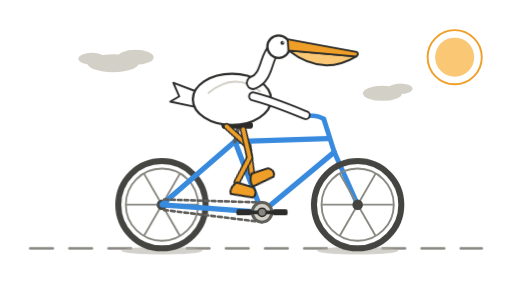
t = 0.00 s
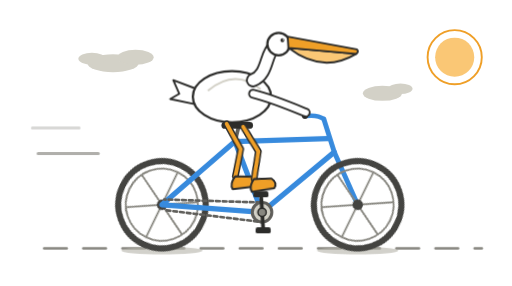
t = 0.74 s
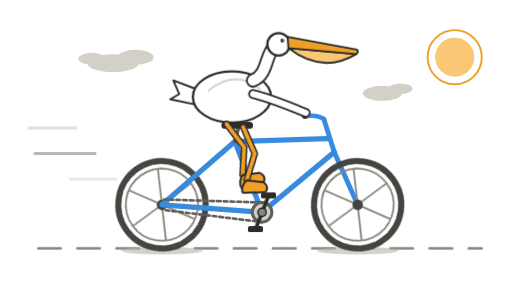
t = 0.81 s
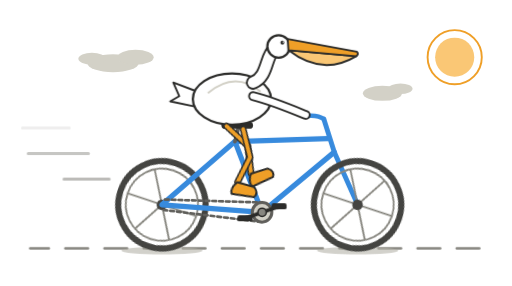
t = 0.95 s
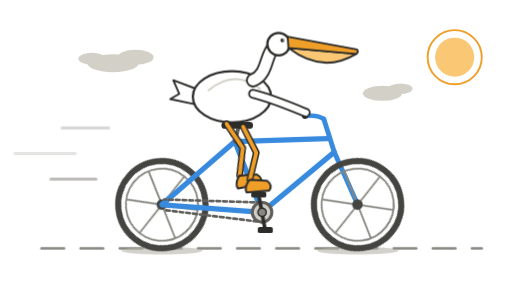
t = 1.22 s
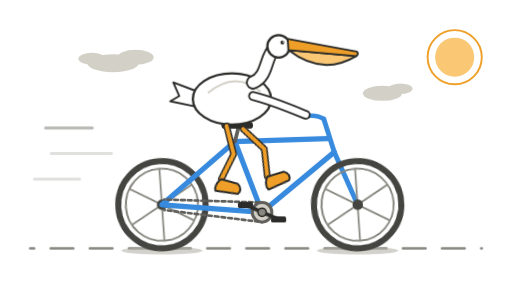
t = 1.57 s

The animated SVG that drew these frames (rendered in a browser with its animation timeline set to each time). Animation: 8 CSS @keyframes rules; one cycle of 1.84 s, repeats indefinitely.

<svg viewBox="0 0 680 380" width="100%" xmlns="http://www.w3.org/2000/svg" role="img">
<title>鹈鹕骑自行车</title>
<desc>一只橙色大喙的鹈鹕骑蓝色自行车，车轮转动、双腿踩踏板；系统开启"减弱动态效果"时全部动画自动暂停并显示提示文字。</desc>
<style>
.w,.k{transform-box:fill-box;transform-origin:center;animation:plcSpin .9s linear infinite}
.k{animation-duration:1s}
.p{transform-box:fill-box;transform-origin:center;animation:plcRev 1s linear infinite}
.leg{transform-box:fill-box;transform-origin:0 0;animation:plcPedal 1s ease-in-out infinite}
.legB{animation-delay:-.5s}
.bob{animation:plcBob .5s ease-in-out infinite}
.road{animation:plcRoad .45s linear infinite}
.ct{animation:plcCf .45s linear infinite}
.cb{animation:plcCr .45s linear infinite}
.sl line{animation:plcWhoosh 1.1s linear infinite;opacity:0}
.sl line:nth-child(2){animation-delay:.37s}
.sl line:nth-child(3){animation-delay:.74s}
.off{display:none}
@keyframes plcSpin{to{transform:rotate(360deg)}}
@keyframes plcRev{to{transform:rotate(-360deg)}}
@keyframes plcPedal{0%,100%{transform:rotate(-20deg)}50%{transform:rotate(15deg)}}
@keyframes plcBob{50%{transform:translateY(-3.5px)}}
@keyframes plcRoad{to{stroke-dashoffset:52px}}
@keyframes plcCf{to{stroke-dashoffset:-9px}}
@keyframes plcCr{to{stroke-dashoffset:9px}}
@keyframes plcWhoosh{0%{transform:translateX(28px);opacity:0}25%{opacity:.75}100%{transform:translateX(-42px);opacity:0}}
@media (prefers-reduced-motion:reduce){
.w,.k,.p,.leg,.bob,.road,.ct,.cb,.sl line{animation:none!important}
.sl line{opacity:0}
.off{display:inline}
}
</style>
<circle cx="604" cy="76" r="36" fill="none" stroke="#EF9F27" stroke-width="2.5"/>
<circle cx="604" cy="76" r="26" fill="#FAC775"/>
<g fill="#D3D1C7">
<ellipse cx="150" cy="84" rx="34" ry="12"/>
<ellipse cx="180" cy="76" rx="24" ry="10"/>
<ellipse cx="122" cy="78" rx="18" ry="8"/>
<ellipse cx="508" cy="124" rx="26" ry="10"/>
<ellipse cx="532" cy="118" rx="16" ry="7"/>
</g>
<g class="sl" stroke="#888780" stroke-width="4" stroke-linecap="round">
<line x1="62" y1="170" x2="124" y2="170"/>
<line x1="46" y1="204" x2="126" y2="204"/>
<line x1="70" y1="238" x2="130" y2="238"/>
</g>
<line class="road" x1="40" y1="330" x2="640" y2="330" stroke="#888780" stroke-width="3.5" stroke-linecap="round" stroke-dasharray="30 22"/>
<ellipse cx="215" cy="333" rx="54" ry="5" fill="#B4B2A9" opacity=".6"/>
<ellipse cx="475" cy="333" rx="54" ry="5" fill="#B4B2A9" opacity=".6"/>
<g transform="translate(215,272)">
<g class="w">
<circle r="58" fill="none" stroke="#444441" stroke-width="8"/>
<circle r="48" fill="none" stroke="#888780" stroke-width="2.5"/>
<g stroke="#888780" stroke-width="2.5">
<line x1="-48" y1="0" x2="48" y2="0"/>
<line x1="-48" y1="0" x2="48" y2="0" transform="rotate(60)"/>
<line x1="-48" y1="0" x2="48" y2="0" transform="rotate(120)"/>
</g>
<circle r="7" fill="#444441"/>
</g>
</g>
<g stroke="#378ADD" stroke-width="7" stroke-linecap="round" stroke-linejoin="round" fill="none">
<path d="M215 272 L312 188 L348 282 Z"/>
<path d="M348 282 L444 202"/>
<path d="M312 188 L436 184"/>
<path d="M430 158 L444 202 L475 272" stroke-width="6.5"/>
<path d="M430 158 q-8 -6 -24 -4" stroke-width="6"/>
</g>
<circle cx="405" cy="154" r="4" fill="#2C2C2A"/>
<path d="M312 188 L317 168" stroke="#5F5E5A" stroke-width="5" stroke-linecap="round"/>
<rect x="294" y="162" width="42" height="9" rx="4.5" fill="#2C2C2A"/>
<g stroke="#5F5E5A" stroke-width="3.5" stroke-linecap="round">
<line class="ct" x1="218" y1="265" x2="348" y2="269" stroke-dasharray="5 4"/>
<line class="cb" x1="218" y1="279" x2="348" y2="295" stroke-dasharray="5 4"/>
</g>
<g transform="translate(348,282)">
<circle r="13" fill="#D3D1C7" stroke="#5F5E5A" stroke-width="4"/>
<g class="k">
<line x1="-24" y1="0" x2="24" y2="0" stroke="#2C2C2A" stroke-width="5" stroke-linecap="round"/>
<g transform="translate(24,0)"><g class="p"><rect x="-10" y="-4" width="20" height="8" rx="2.5" fill="#2C2C2A"/></g></g>
<g transform="translate(-24,0)"><g class="p"><rect x="-10" y="-4" width="20" height="8" rx="2.5" fill="#2C2C2A"/></g></g>
</g>
<circle r="5.5" fill="#888780" stroke="#2C2C2A" stroke-width="2"/>
</g>
<g transform="translate(475,272)">
<g class="w">
<circle r="58" fill="none" stroke="#444441" stroke-width="8"/>
<circle r="48" fill="none" stroke="#888780" stroke-width="2.5"/>
<g stroke="#888780" stroke-width="2.5">
<line x1="-48" y1="0" x2="48" y2="0"/>
<line x1="-48" y1="0" x2="48" y2="0" transform="rotate(60)"/>
<line x1="-48" y1="0" x2="48" y2="0" transform="rotate(120)"/>
</g>
<circle r="7" fill="#444441"/>
</g>
</g>
<g class="bob">
<path d="M262 122 L230 110 L238 128 L226 135 L260 142 Z" fill="#fff" stroke="#2C2C2A" stroke-width="2.5" stroke-linejoin="round"/>
<ellipse cx="308" cy="132" rx="52" ry="34" fill="#fff" stroke="#2C2C2A" stroke-width="3"/>
<path d="M276 124 Q312 94 346 122" fill="none" stroke="#D3D1C7" stroke-width="2.5"/>
<path d="M336 110 C356 102 352 76 364 66" fill="none" stroke="#2C2C2A" stroke-width="19" stroke-linecap="round"/>
<path d="M336 110 C356 102 352 76 364 66" fill="none" stroke="#fff" stroke-width="14" stroke-linecap="round"/>
<circle cx="370" cy="62" r="15" fill="#fff" stroke="#2C2C2A" stroke-width="3"/>
<path d="M383 67 Q428 102 473 75 Z" fill="#FAC775" stroke="#2C2C2A" stroke-width="2.5" stroke-linejoin="round"/>
<path d="M382 52 L474 69 Q477 72 473 75 L383 67 Z" fill="#EF9F27" stroke="#2C2C2A" stroke-width="2.5" stroke-linejoin="round"/>
<circle cx="375" cy="57" r="2.6" fill="#2C2C2A"/>
<circle cx="376" cy="56" r=".9" fill="#fff"/>
<path d="M336 128 C360 134 384 144 406 153" fill="none" stroke="#2C2C2A" stroke-width="13" stroke-linecap="round"/>
<path d="M336 128 C360 134 384 144 406 153" fill="none" stroke="#fff" stroke-width="8" stroke-linecap="round"/>
<g transform="translate(301,168)">
<g class="leg">
<path d="M0 0 L18 34 L10 70" fill="none" stroke="#2C2C2A" stroke-width="9" stroke-linecap="round" stroke-linejoin="round"/>
<path d="M0 0 L18 34 L10 70" fill="none" stroke="#EF9F27" stroke-width="5" stroke-linecap="round" stroke-linejoin="round"/>
<path d="M10 70 Q2 80 6 87 L36 84 Q41 77 33 71 Z" fill="#EF9F27" stroke="#2C2C2A" stroke-width="2.5" stroke-linejoin="round"/>
</g>
</g>
<g transform="translate(323,172)">
<g class="leg legB">
<path d="M0 0 L18 34 L10 70" fill="none" stroke="#2C2C2A" stroke-width="9" stroke-linecap="round" stroke-linejoin="round"/>
<path d="M0 0 L18 34 L10 70" fill="none" stroke="#EF9F27" stroke-width="5" stroke-linecap="round" stroke-linejoin="round"/>
<path d="M10 70 Q2 80 6 87 L36 84 Q41 77 33 71 Z" fill="#EF9F27" stroke="#2C2C2A" stroke-width="2.5" stroke-linejoin="round"/>
</g>
</g>
</g>
<text class="off" x="640" y="354" text-anchor="end" style="font-family:var(--font-sans, system-ui, sans-serif);font-size:12px" fill="#5F5E5A">已遵循"减弱动态效果"：动画已暂停</text>
</svg>
